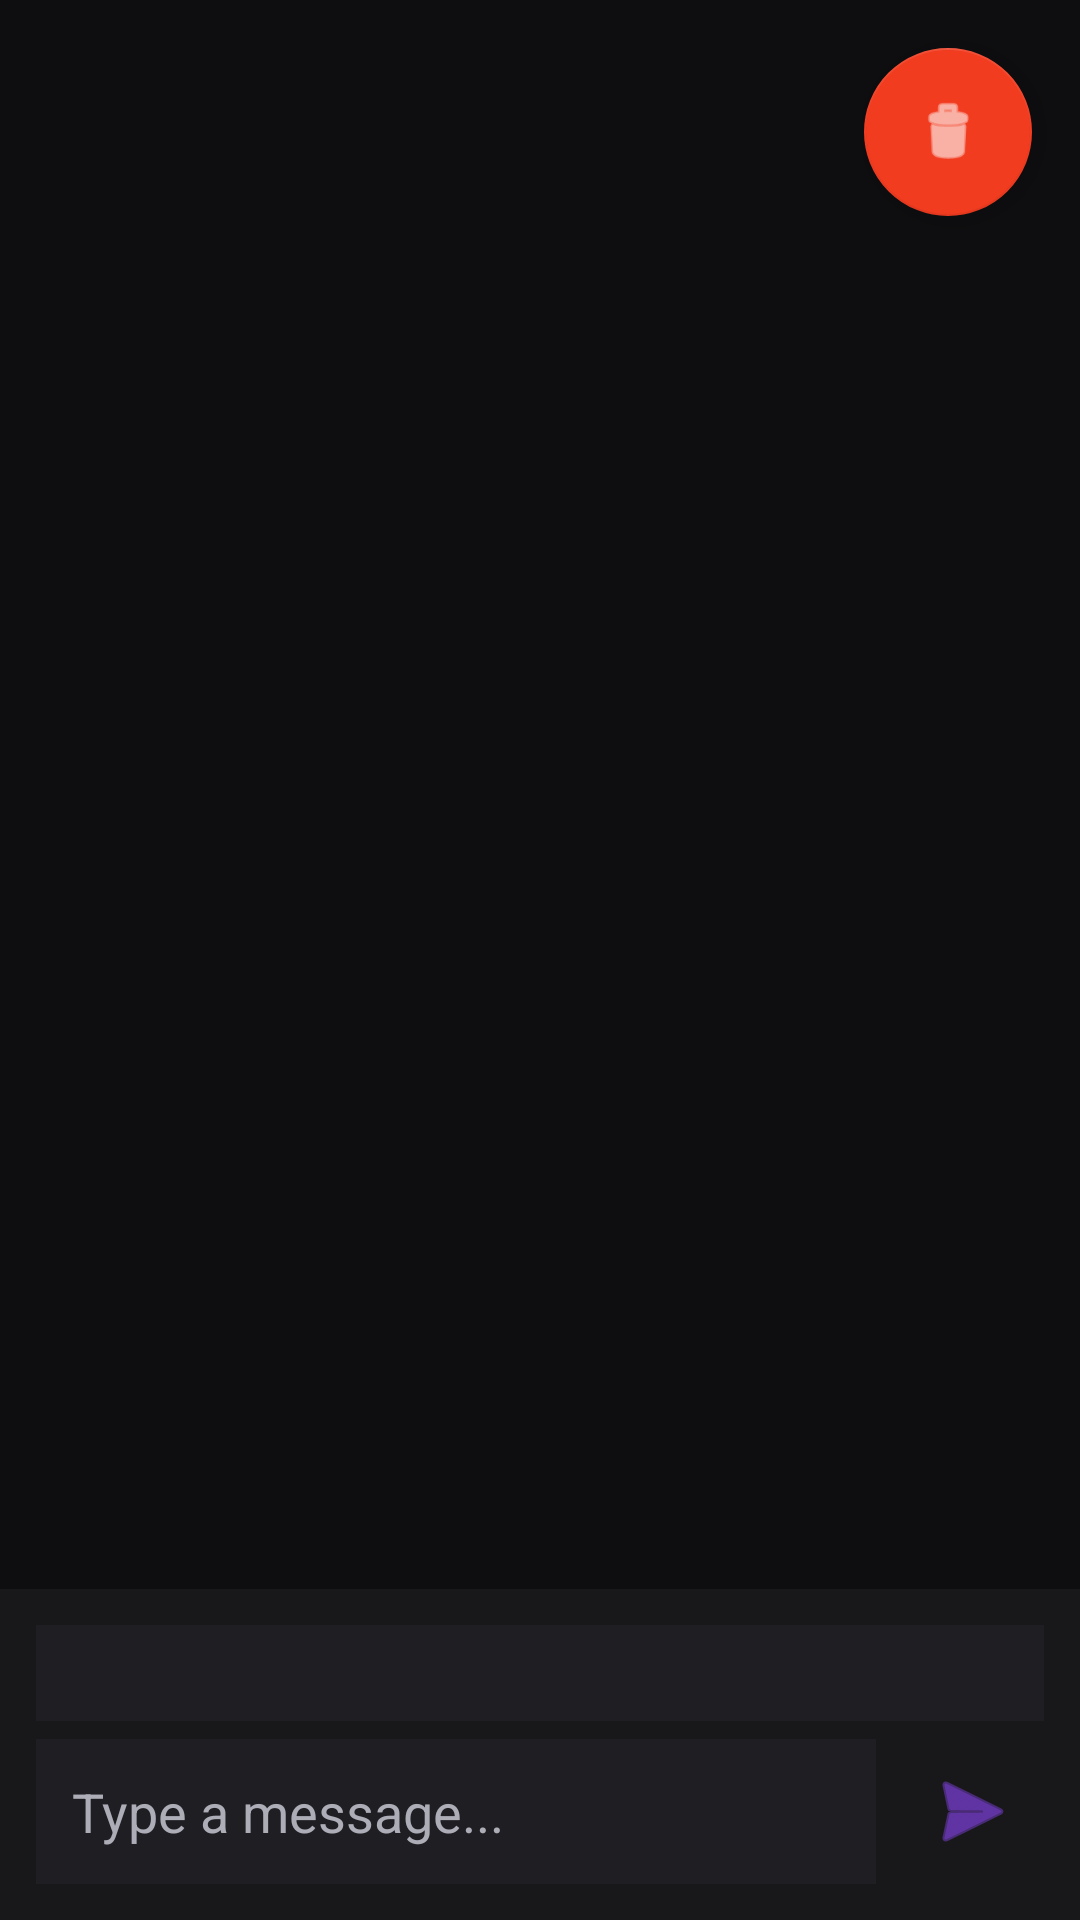

Android layout source for this screen:
<!-- AndroidManifest.xml: application theme Theme.PulseRelay -->
<!-- res/layout/fragment_live_chat.xml -->
<?xml version="1.0" encoding="utf-8"?>
<LinearLayout xmlns:android="http://schemas.android.com/apk/res/android"
    xmlns:app="http://schemas.android.com/apk/res-auto"
    android:layout_width="match_parent"
    android:layout_height="match_parent"
    android:orientation="vertical"
    android:background="@color/bg_primary">

    
    <FrameLayout
        android:layout_width="match_parent"
        android:layout_height="0dp"
        android:layout_weight="1">

        <androidx.recyclerview.widget.RecyclerView
            android:id="@+id/recyclerChatMessages"
            android:layout_width="match_parent"
            android:layout_height="match_parent"
            android:padding="16dp"
            android:clipToPadding="false" />

        
        <LinearLayout
            android:id="@+id/chatPlaceholder"
            android:layout_width="wrap_content"
            android:layout_height="wrap_content"
            android:layout_gravity="center"
            android:orientation="vertical"
            android:gravity="center"
            android:visibility="gone">

            <TextView
                android:layout_width="wrap_content"
                android:layout_height="wrap_content"
                android:text="💬"
                android:textSize="48sp"
                android:layout_marginBottom="16dp" />

            <TextView
                android:layout_width="wrap_content"
                android:layout_height="wrap_content"
                android:text="Waiting for chat messages..."
                android:textColor="@color/text_secondary"
                android:textSize="16sp" />
        </LinearLayout>

        
        <com.google.android.material.floatingactionbutton.FloatingActionButton
            android:id="@+id/fabScrollToBottom"
            android:layout_width="wrap_content"
            android:layout_height="wrap_content"
            android:layout_gravity="bottom|end"
            android:layout_margin="16dp"
            android:src="@android:drawable/ic_menu_revert"
            android:visibility="gone"
            app:tint="@android:color/white"
            app:backgroundTint="@color/info_color" />

        
        <com.google.android.material.floatingactionbutton.FloatingActionButton
            android:id="@+id/fabClearChat"
            android:layout_width="wrap_content"
            android:layout_height="wrap_content"
            android:layout_gravity="top|end"
            android:layout_margin="16dp"
            android:src="@android:drawable/ic_menu_delete"
            android:contentDescription="Clear chat"
            app:tint="@android:color/white"
            app:backgroundTint="@color/danger_color" />
    </FrameLayout>

    
    <LinearLayout
        android:layout_width="match_parent"
        android:layout_height="wrap_content"
        android:orientation="vertical"
        android:background="@color/bg_secondary"
        android:padding="12dp">

        
        <Spinner
            android:id="@+id/spinnerChannel"
            android:layout_width="match_parent"
            android:layout_height="32dp"
            android:layout_marginBottom="6dp"
            android:background="@color/bg_tertiary"
            android:paddingStart="8dp"
            android:paddingEnd="8dp"
            android:paddingTop="4dp"
            android:paddingBottom="4dp"
            android:popupBackground="@color/bg_tertiary" />

        
        <LinearLayout
            android:layout_width="match_parent"
            android:layout_height="wrap_content"
            android:orientation="horizontal"
            android:gravity="center_vertical">

            <EditText
                android:id="@+id/editChatMessage"
                android:layout_width="0dp"
                android:layout_height="wrap_content"
                android:layout_weight="1"
                android:hint="Type a message..."
                android:textColor="@color/text_primary"
                android:textColorHint="@color/text_secondary"
                android:background="@color/bg_tertiary"
                android:padding="12dp"
                android:maxLines="3"
                android:inputType="textCapSentences|textMultiLine"
                android:imeOptions="actionSend" />

            <ImageButton
                android:id="@+id/btnSendMessage"
                android:layout_width="48dp"
                android:layout_height="48dp"
                android:src="@android:drawable/ic_menu_send"
                android:contentDescription="Send message"
                android:background="?attr/selectableItemBackgroundBorderless"
                android:tint="@color/twitch_purple"
                android:layout_marginStart="8dp" />
        </LinearLayout>
    </LinearLayout>

</LinearLayout>
<!-- resources referenced by this layout -->
<resources>
  <color name="bg_primary">#0E0E10</color>
  <color name="bg_secondary">#18181B</color>
  <color name="bg_tertiary">#1F1F23</color>
  <color name="danger_color">#F13C20</color>
  <color name="info_color">#2A8FBD</color>
  <color name="text_primary">#EFEFF1</color>
  <color name="text_secondary">#ADADB8</color>
  <color name="twitch_purple">#9146FF</color>
  <color name="twitch_purple_dark">#772CE8</color>
  <color name="text_accent">#FFFFFF</color>
  <color name="twitch_purple_light">#A970FF</color>
  <color name="twitch_purple_hover">#8635FF</color>
  <color name="text_muted">#6C6C75</color>
  <style name="Widget.PulseRelay.Button" parent="Widget.MaterialComponents.Button">
          <item name="backgroundTint">@color/twitch_purple</item>
          <item name="android:textColor">@color/text_accent</item>
          <item name="cornerRadius">8dp</item>
          <item name="android:textAllCaps">false</item>
          <item name="android:fontFamily">sans-serif-medium</item>
          <item name="android:letterSpacing">0.01</item>
          <item name="elevation">4dp</item>
          <item name="rippleColor">@color/twitch_purple_hover</item>
      </style>
  <style name="Widget.PulseRelay.Switch" parent="Widget.MaterialComponents.CompoundButton.Switch">
          <item name="thumbTint">@color/switch_thumb</item>
          <item name="trackTint">@color/switch_track</item>
      </style>
  <style name="Widget.PulseRelay.Card" parent="Widget.MaterialComponents.CardView">
          <item name="cardBackgroundColor">@color/bg_secondary</item>
          <item name="cardCornerRadius">12dp</item>
          <item name="cardElevation">4dp</item>
          <item name="contentPadding">16dp</item>
          <item name="strokeColor">@color/twitch_purple_transparent</item>
          <item name="strokeWidth">1dp</item>
      </style>
  <style name="Theme.PulseRelay.Dialog" parent="ThemeOverlay.MaterialComponents.Dialog.Alert">
          <item name="android:background">@color/bg_secondary</item>
          <item name="backgroundTint">@color/bg_secondary</item>
          <item name="android:colorBackground">@color/bg_secondary</item>
          <item name="colorSurface">@color/bg_secondary</item>
          <item name="android:textColorPrimary">@color/text_primary</item>
          <item name="android:textColorSecondary">@color/text_secondary</item>
          <item name="buttonBarPositiveButtonStyle">@style/Widget.PulseRelay.Button.TextButton</item>
          <item name="buttonBarNegativeButtonStyle">@style/Widget.PulseRelay.Button.TextButton</item>
      </style>
  <color name="twitch_purple_transparent">#339146FF</color>
  <style name="Widget.PulseRelay.Button.TextButton" parent="Widget.MaterialComponents.Button.TextButton">
          <item name="android:textColor">@color/twitch_purple</item>
      </style>
</resources>
